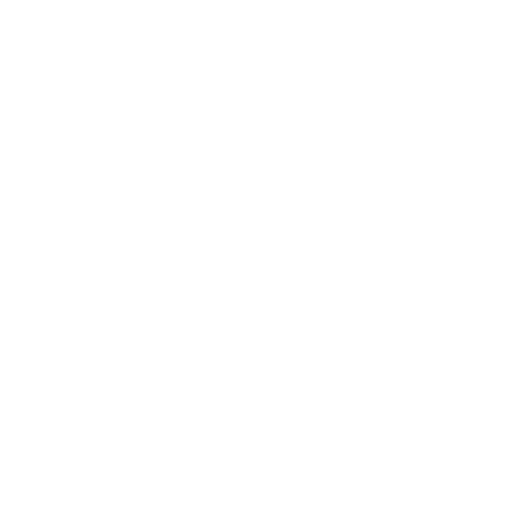
t = 0.00 s
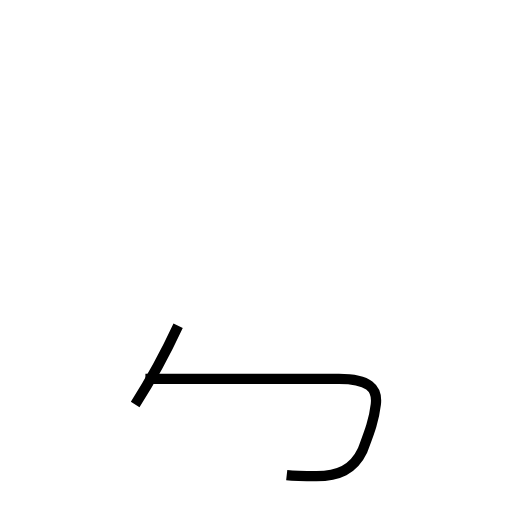
t = 1.38 s
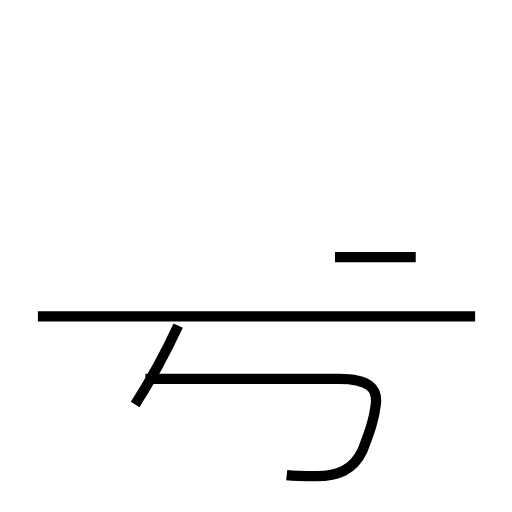
t = 2.90 s
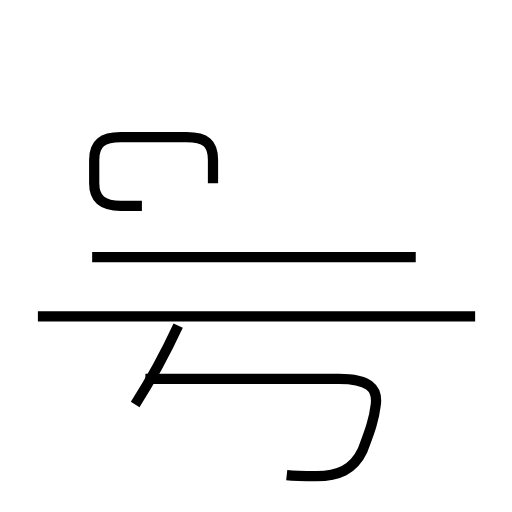
t = 4.35 s
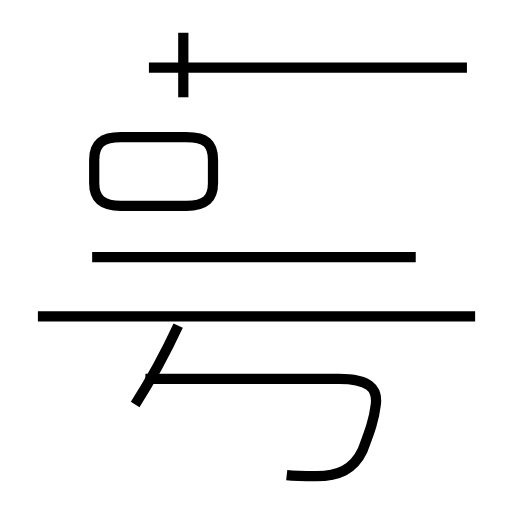
t = 5.72 s
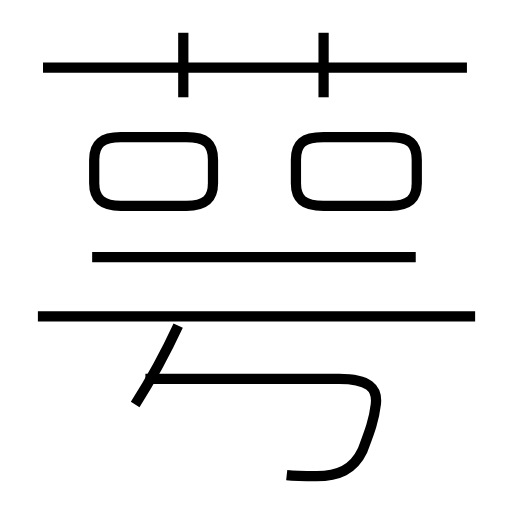
t = 7.23 s

The animated SVG that drew these frames (rendered in a browser with its animation timeline set to each time). Animation: 9 SMIL elements (animate=9); one cycle of 7.23 s.

<?xml version='1.0' encoding='utf-8'?>
<svg viewBox="0.0 -6.0 50.0 50.0" version="1.1" xmlns="http://www.w3.org/2000/svg"><rect x="-1000" y="-1000" width="2000" height="2000" stroke="white" fill="white" /><g style="fill:none;stroke:#000000;stroke-width:1"><path d="M 28.0 2.4 C 28.9 2.5 29.9 2.5 30.9 2.5 C 33.0 2.5 34.5 1.9 35.4 0.0 C 36.0 -1.6 36.5 -2.8 36.7 -4.5 C 36.9 -6.1 36.0 -7.0 33.1 -7.0 L 14.2 -7.0 " transform="translate(0.0 38.0)" stroke-dasharray="37.13503138716017" stroke-dashoffset="37.13503138716017"><animate attributeName="stroke-dashoffset" from="37.13503138716017" to="0" dur="1.114050941614805s" begin="0s" fill="freeze" /></path><path d="M 13.2 -4.5 C 14.6 -6.7 16.1 -9.4 17.4 -12.2 " transform="translate(0.0 38.0)" stroke-dasharray="8.777069935175621" stroke-dashoffset="8.777069935175621"><animate attributeName="stroke-dashoffset" from="8.777069935175621" to="0" dur="0.2633120980552686s" begin="1.114050941614805s" fill="freeze" /></path><path d="M 46.4 -13.1 L 3.7 -13.1 " transform="translate(0.0 38.0)" stroke-dasharray="42.699999999999996" stroke-dashoffset="42.699999999999996"><animate attributeName="stroke-dashoffset" from="42.699999999999996" to="0" dur="1.281s" begin="1.3773630396700736s" fill="freeze" /></path><path d="M 40.6 -18.9 L 9.0 -18.9 " transform="translate(0.0 38.0)" stroke-dasharray="31.6" stroke-dashoffset="31.6"><animate attributeName="stroke-dashoffset" from="31.6" to="0" dur="0.948s" begin="2.6583630396700735s" fill="freeze" /></path><path d="M 20.8 -26.1 L 20.8 -28.4 C 20.8 -30.0 20.1 -30.6 18.2 -30.6 L 11.8 -30.6 C 10.0 -30.6 9.2 -30.0 9.2 -28.4 L 9.2 -26.1 C 9.2 -24.6 10.0 -23.9 11.8 -23.9 L 18.2 -23.9 C 20.1 -23.9 20.8 -24.6 20.8 -26.1 Z " transform="translate(0.0 38.0)" stroke-dasharray="33.1962746782605" stroke-dashoffset="33.1962746782605"><animate attributeName="stroke-dashoffset" from="33.1962746782605" to="0" dur="0.995888240347815s" begin="3.6063630396700734s" fill="freeze" /></path><path d="M 17.9 -34.5 L 17.9 -40.8 " transform="translate(0.0 38.0)" stroke-dasharray="6.299999999999997" stroke-dashoffset="6.299999999999997"><animate attributeName="stroke-dashoffset" from="6.299999999999997" to="0" dur="0.18899999999999992s" begin="4.602251280017889s" fill="freeze" /></path><path d="M 45.6 -37.4 L 4.2 -37.4 " transform="translate(0.0 38.0)" stroke-dasharray="41.4" stroke-dashoffset="41.4"><animate attributeName="stroke-dashoffset" from="41.4" to="0" dur="1.242s" begin="4.791251280017889s" fill="freeze" /></path><path d="M 31.6 -34.5 L 31.6 -40.8 " transform="translate(0.0 38.0)" stroke-dasharray="6.299999999999997" stroke-dashoffset="6.299999999999997"><animate attributeName="stroke-dashoffset" from="6.299999999999997" to="0" dur="0.18899999999999992s" begin="6.033251280017889s" fill="freeze" /></path><path d="M 38.1 -30.6 L 31.6 -30.6 C 29.6 -30.6 28.9 -30.0 28.9 -28.4 L 28.9 -26.1 C 28.9 -24.6 29.6 -23.9 31.6 -23.9 L 38.1 -23.9 C 40.0 -23.9 40.7 -24.6 40.7 -26.1 L 40.7 -28.4 C 40.7 -30.0 40.0 -30.6 38.1 -30.6 Z" transform="translate(0.0 38.0)" stroke-dasharray="33.62392330006623" stroke-dashoffset="33.62392330006623"><animate attributeName="stroke-dashoffset" from="33.62392330006623" to="0" dur="1.0087176990019868s" begin="6.222251280017889s" fill="freeze" /></path></g></svg>
